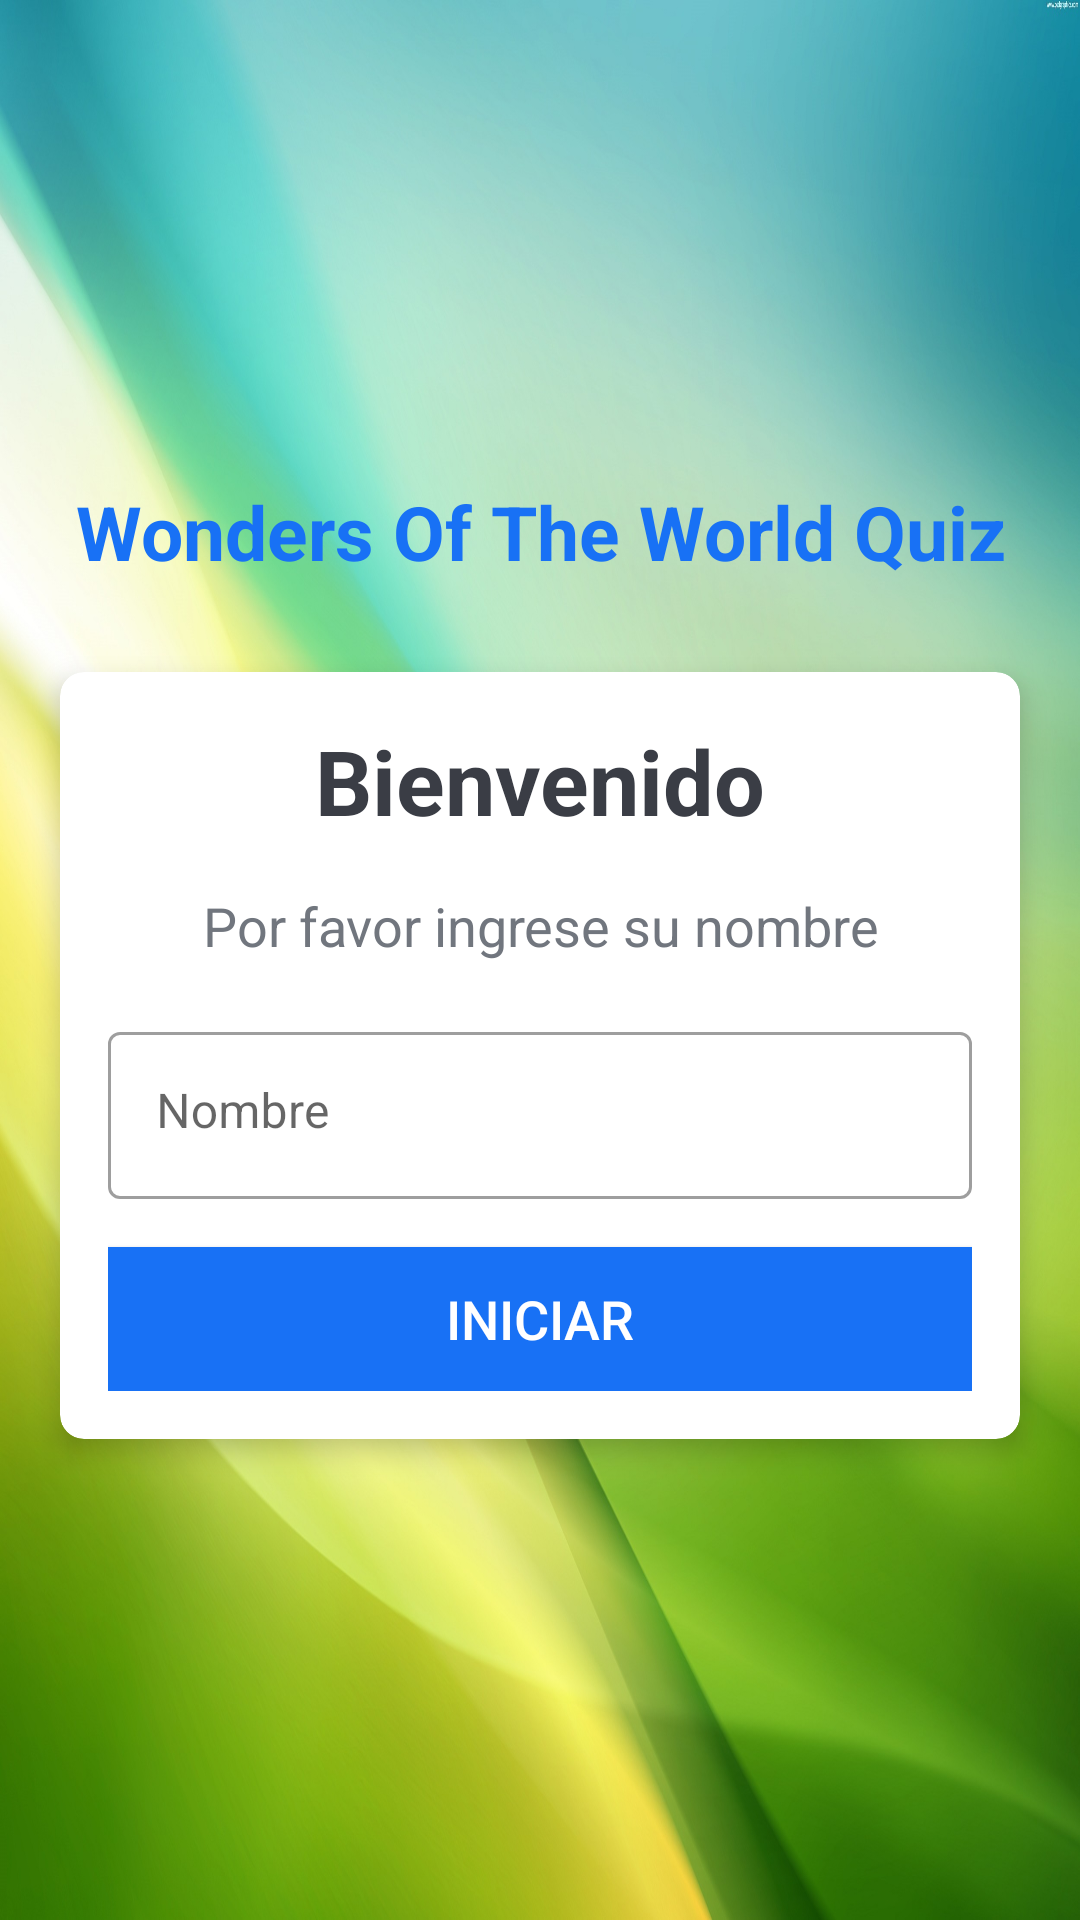

Here is an Android app screen rendered from its layout file. Give the layout XML and the strings, colors and styles it references.
<!-- AndroidManifest.xml: activity theme NoActionBarTheme -->
<!-- res/layout/activity_main.xml -->
<?xml version="1.0" encoding="utf-8"?>
<LinearLayout xmlns:android="http://schemas.android.com/apk/res/android"
    xmlns:app="http://schemas.android.com/apk/res-auto"
    xmlns:tools="http://schemas.android.com/tools"
    android:layout_width="match_parent"
    android:layout_height="match_parent"
    android:orientation="vertical"
    android:gravity="center"
    android:background="@drawable/my_background"
    tools:context=".MainActivity">

    <TextView
        android:id="@+id/textViewAppTitle"
        android:layout_width="match_parent"
        android:layout_height="wrap_content"
        android:layout_marginBottom="30dp"
        android:gravity="center"
        android:text="@string/wonders_of_the_world_quiz"
        android:textColor="@color/blue"
        android:textSize="25sp"
        android:textStyle="bold" />

    <androidx.cardview.widget.CardView
        android:layout_width="match_parent"
        android:layout_height="wrap_content"
        android:layout_marginStart="20dp"
        android:layout_marginEnd="20dp"
        android:background="@color/white"
        app:cardCornerRadius="8dp"
        app:cardElevation="5dp">

        <LinearLayout
            android:layout_width="match_parent"
            android:layout_height="wrap_content"
            android:orientation="vertical"
            android:padding="16dp">

            <TextView
                android:id="@+id/textViewWelcome"
                android:layout_width="match_parent"
                android:layout_height="wrap_content"
                android:gravity="center"
                android:text="@string/welcome"
                android:textColor="@color/dark_gray"
                android:textSize="30sp"
                android:textStyle="bold" />

            <TextView
                android:id="@+id/textView1"
                android:layout_width="match_parent"
                android:layout_height="wrap_content"
                android:layout_marginTop="16dp"
                android:gravity="center"
                android:text="@string/please_enter_your_name"
                android:textColor="@color/light_gray"
                android:textSize="18sp" />

            <com.google.android.material.textfield.TextInputLayout
                style="@style/Widget.MaterialComponents.TextInputLayout.OutlinedBox"
                android:layout_width="match_parent"
                android:layout_height="wrap_content"
                android:layout_marginTop="18dp">

                <com.google.android.material.textfield.TextInputEditText
                    android:id="@+id/editTextName"
                    android:layout_width="match_parent"
                    android:layout_height="wrap_content"
                    android:gravity="start"
                    android:hint="Nombre"
                    android:textColor="@color/dark_gray"
                    android:textColorHint="@color/light_gray" />

            </com.google.android.material.textfield.TextInputLayout>

            <Button
                android:id="@+id/buttonStart"
                android:layout_width="match_parent"
                android:layout_height="wrap_content"
                android:layout_marginTop="16dp"
                android:background="@color/blue"
                android:text="Iniciar"
                android:textColor="@color/white"
                android:textSize="18sp" />

        </LinearLayout>
    </androidx.cardview.widget.CardView>

</LinearLayout>
<!-- resources referenced by this layout -->
<resources>
  <color name="blue">#1871F5</color>
  <color name="dark_gray">#3A3D45</color>
  <color name="light_gray">#71767E</color>
  <color name="white">#FFFFFFFF</color>
  <!-- drawable my_background: jpg bitmap (drawable-v24, 364849 bytes) -->
  <string name="please_enter_your_name">Por favor ingrese su nombre</string>
  <string name="welcome">Bienvenido</string>
  <string name="wonders_of_the_world_quiz">Wonders Of The World Quiz</string>
  <style name="NoActionBarTheme" parent="Theme.MaterialComponents.Light.NoActionBar">
          <item name="colorPrimary">@color/blue</item>
          <item name="colorPrimaryDark">@color/purple_700</item>
          <item name="colorAccent">@color/teal_200</item>
      </style>
  <color name="purple_700">#FF3700B3</color>
  <color name="teal_200">#FF03DAC5</color>
</resources>
